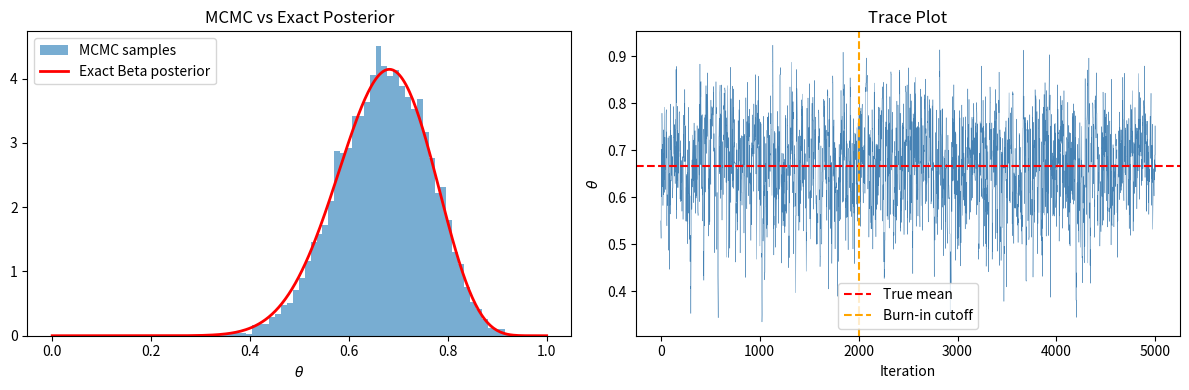
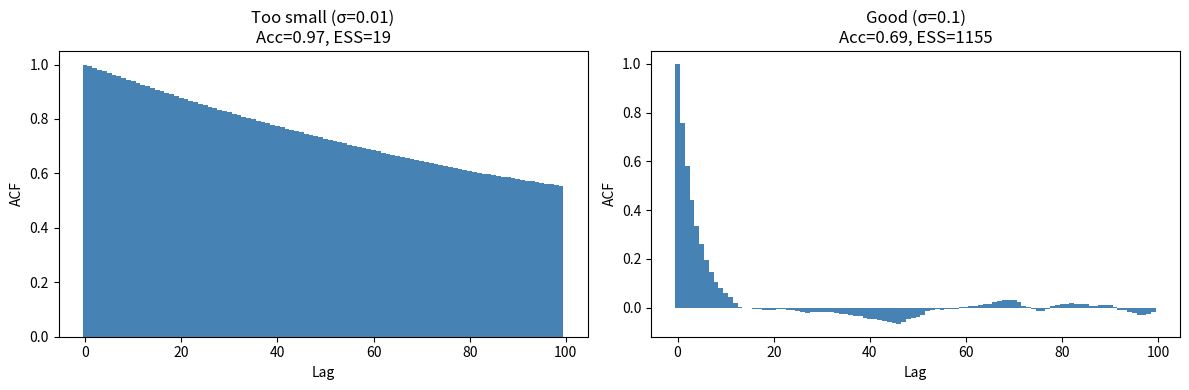

Source code (Python) for these figures, in order:
import numpy as np
import matplotlib.pyplot as plt
from scipy import stats

%matplotlib inline
np.random.seed(42)
print('Setup complete.')

def metropolis_hastings(log_target, init, n_samples=10000, proposal_std=1.0):
    """
    Metropolis-Hastings with Gaussian random walk proposal.
    log_target: function returning log of unnormalised target density.
    """
    samples = np.zeros(n_samples)
    current = init
    current_log_p = log_target(current)
    accepted = 0

    for i in range(n_samples):
        # Propose
        proposal = current + np.random.normal(0, proposal_std)
        proposal_log_p = log_target(proposal)

        # Acceptance ratio (log scale)
        log_alpha = proposal_log_p - current_log_p

        # Accept or reject
        if np.log(np.random.rand()) < log_alpha:
            current = proposal
            current_log_p = proposal_log_p
            accepted += 1

        samples[i] = current

    acceptance_rate = accepted / n_samples
    return samples, acceptance_rate

print('Metropolis-Hastings sampler defined.')

# Data: 14 heads out of 20 flips
n_flips, n_heads = 20, 14
alpha_prior, beta_prior = 2, 2

# Log unnormalised posterior: log(Beta prior) + log(Binomial likelihood)
def log_posterior(theta):
    if theta <= 0 or theta >= 1:
        return -np.inf
    log_prior = (alpha_prior - 1) * np.log(theta) + (beta_prior - 1) * np.log(1 - theta)
    log_lik = n_heads * np.log(theta) + (n_flips - n_heads) * np.log(1 - theta)
    return log_prior + log_lik

# Run sampler
samples, acc_rate = metropolis_hastings(log_posterior, init=0.5, n_samples=20000, proposal_std=0.1)
burn_in = 2000
samples_post = samples[burn_in:]

print(f'Acceptance rate: {acc_rate:.3f} (target: 0.2-0.5)')
print(f'Posterior mean (MCMC): {samples_post.mean():.4f}')

# Exact posterior
a_post, b_post = alpha_prior + n_heads, beta_prior + n_flips - n_heads
print(f'Posterior mean (exact): {a_post / (a_post + b_post):.4f}')

# Compare MCMC histogram with exact posterior
theta_grid = np.linspace(0, 1, 300)

fig, axes = plt.subplots(1, 2, figsize=(12, 4))

# Histogram vs exact
axes[0].hist(samples_post, bins=50, density=True, alpha=0.6, label='MCMC samples')
axes[0].plot(theta_grid, stats.beta.pdf(theta_grid, a_post, b_post), 'r-', lw=2, label='Exact Beta posterior')
axes[0].set_xlabel(r'$\theta$')
axes[0].set_title('MCMC vs Exact Posterior')
axes[0].legend()

# Trace plot
axes[1].plot(samples[:5000], lw=0.3, color='steelblue')
axes[1].axhline(a_post / (a_post + b_post), color='red', ls='--', label='True mean')
axes[1].axvline(burn_in, color='orange', ls='--', label='Burn-in cutoff')
axes[1].set_xlabel('Iteration')
axes[1].set_ylabel(r'$\theta$')
axes[1].set_title('Trace Plot')
axes[1].legend()

plt.tight_layout()
plt.show()

def autocorrelation(x, max_lag=100):
    """Compute autocorrelation up to max_lag."""
    x = x - x.mean()
    n = len(x)
    var = np.var(x)
    acf = np.array([np.sum(x[:n-lag] * x[lag:]) / (n * var) for lag in range(max_lag)])
    return acf

def effective_sample_size(x):
    """Estimate ESS using autocorrelation."""
    acf = autocorrelation(x, max_lag=min(500, len(x) // 2))
    # Sum positive autocorrelations
    n = len(x)
    running_sum = 0
    for k in range(1, len(acf)):
        if acf[k] < 0.05:
            break
        running_sum += acf[k]
    return n / (1 + 2 * running_sum)

# Compare two proposal scales
fig, axes = plt.subplots(1, 2, figsize=(12, 4))

for ax, std, label in zip(axes, [0.01, 0.1], ['Too small (σ=0.01)', 'Good (σ=0.1)']):
    s, acc = metropolis_hastings(log_posterior, init=0.5, n_samples=10000, proposal_std=std)
    s = s[2000:]  # burn-in
    acf = autocorrelation(s)
    ess = effective_sample_size(s)
    ax.bar(range(len(acf)), acf, color='steelblue', width=1)
    ax.set_xlabel('Lag')
    ax.set_ylabel('ACF')
    ax.set_title(f'{label}\nAcc={acc:.2f}, ESS={ess:.0f}')

plt.tight_layout()
plt.show()
